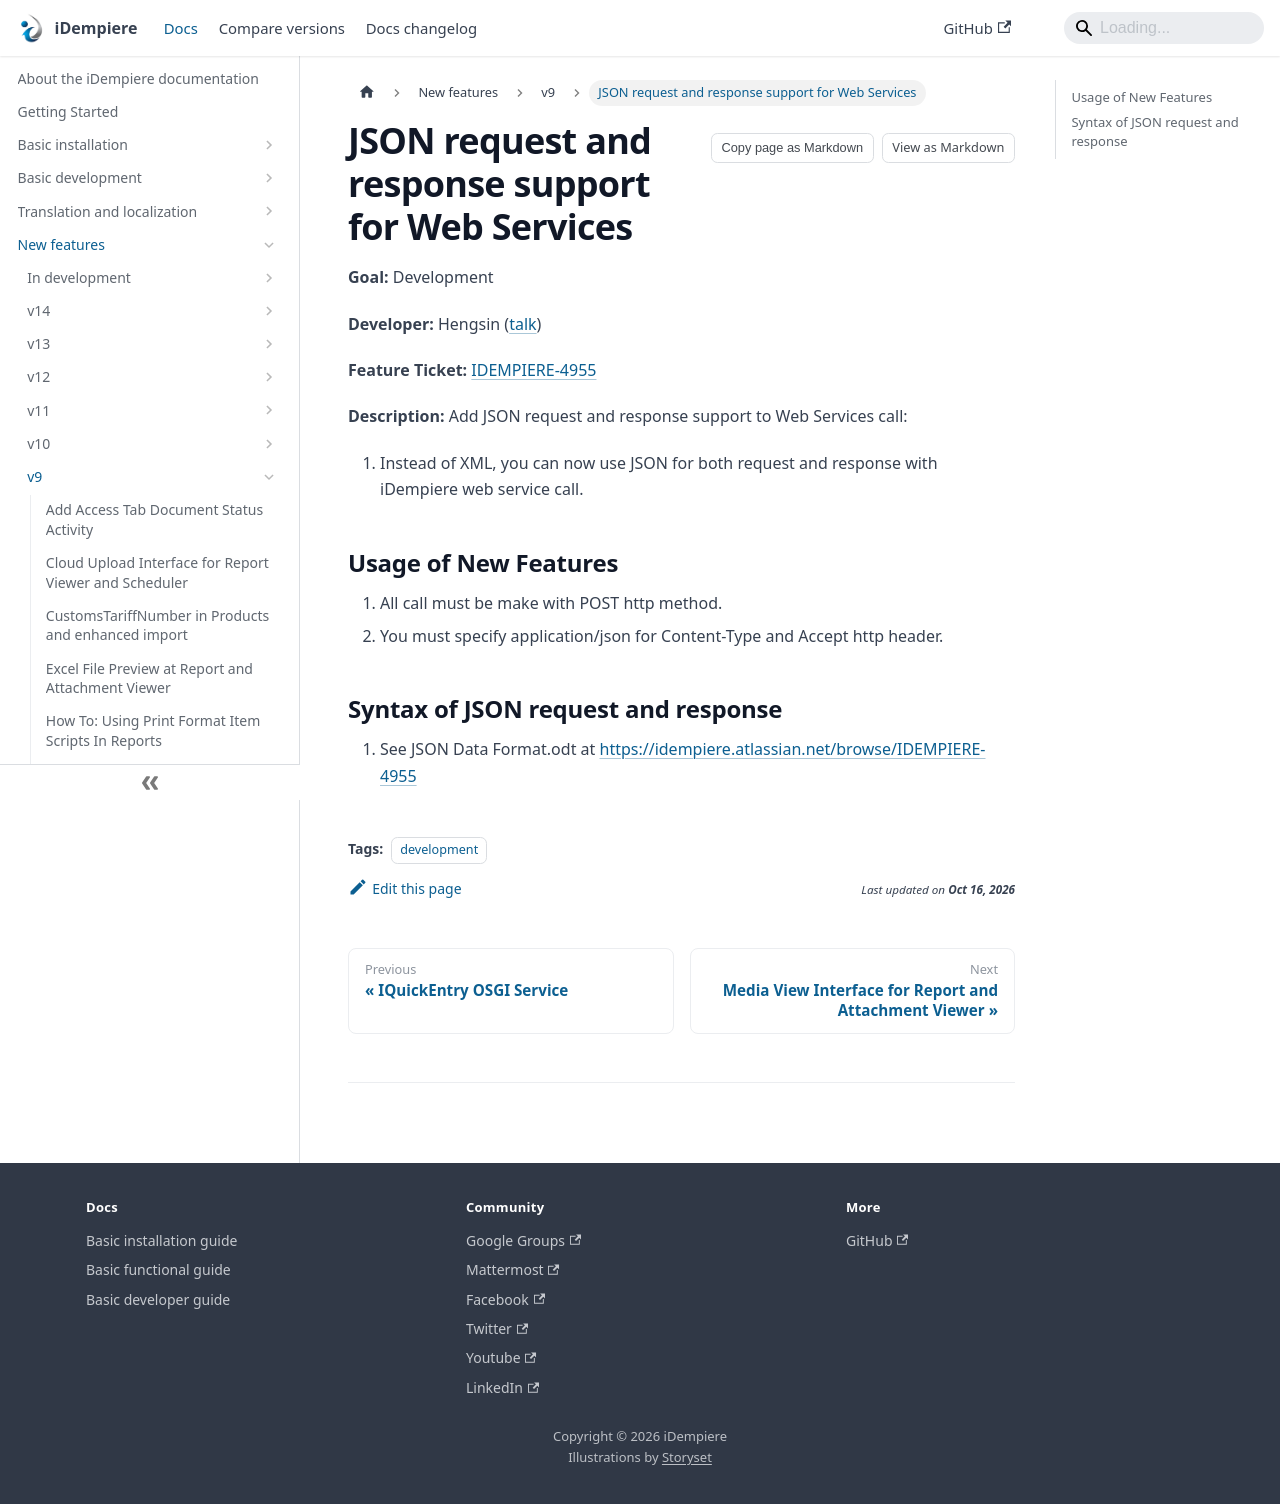

repository: idempiere/idempiere.github.io · page: docs/new-features/v9/json-request-and-response-support-for-web-services.html · generator: docusaurus

---
sidebar_position: 44
sidebar_label: "JSON request and response support for Web Services"
description: "JSON request and response support for Web Services: a New Feature in iDempiere 9."
tags: [development]
---
# JSON request and response support for Web Services

**Goal:** Development

**Developer:** Hengsin ([talk](https://wiki.idempiere.org/en/User_talk:Hengsin))

**Feature Ticket:** [IDEMPIERE-4955](https://idempiere.atlassian.net/browse/IDEMPIERE-4955)

**Description:**
Add JSON request and response support to Web Services call:
1. Instead of XML, you can now use JSON for both request and response with iDempiere web service call.

## Usage of New Features
1. All call must be make with POST http method.
1. You must specify application/json for Content-Type and Accept http header.

## Syntax of JSON request and response
1. See JSON Data Format.odt at https://idempiere.atlassian.net/browse/IDEMPIERE-4955
